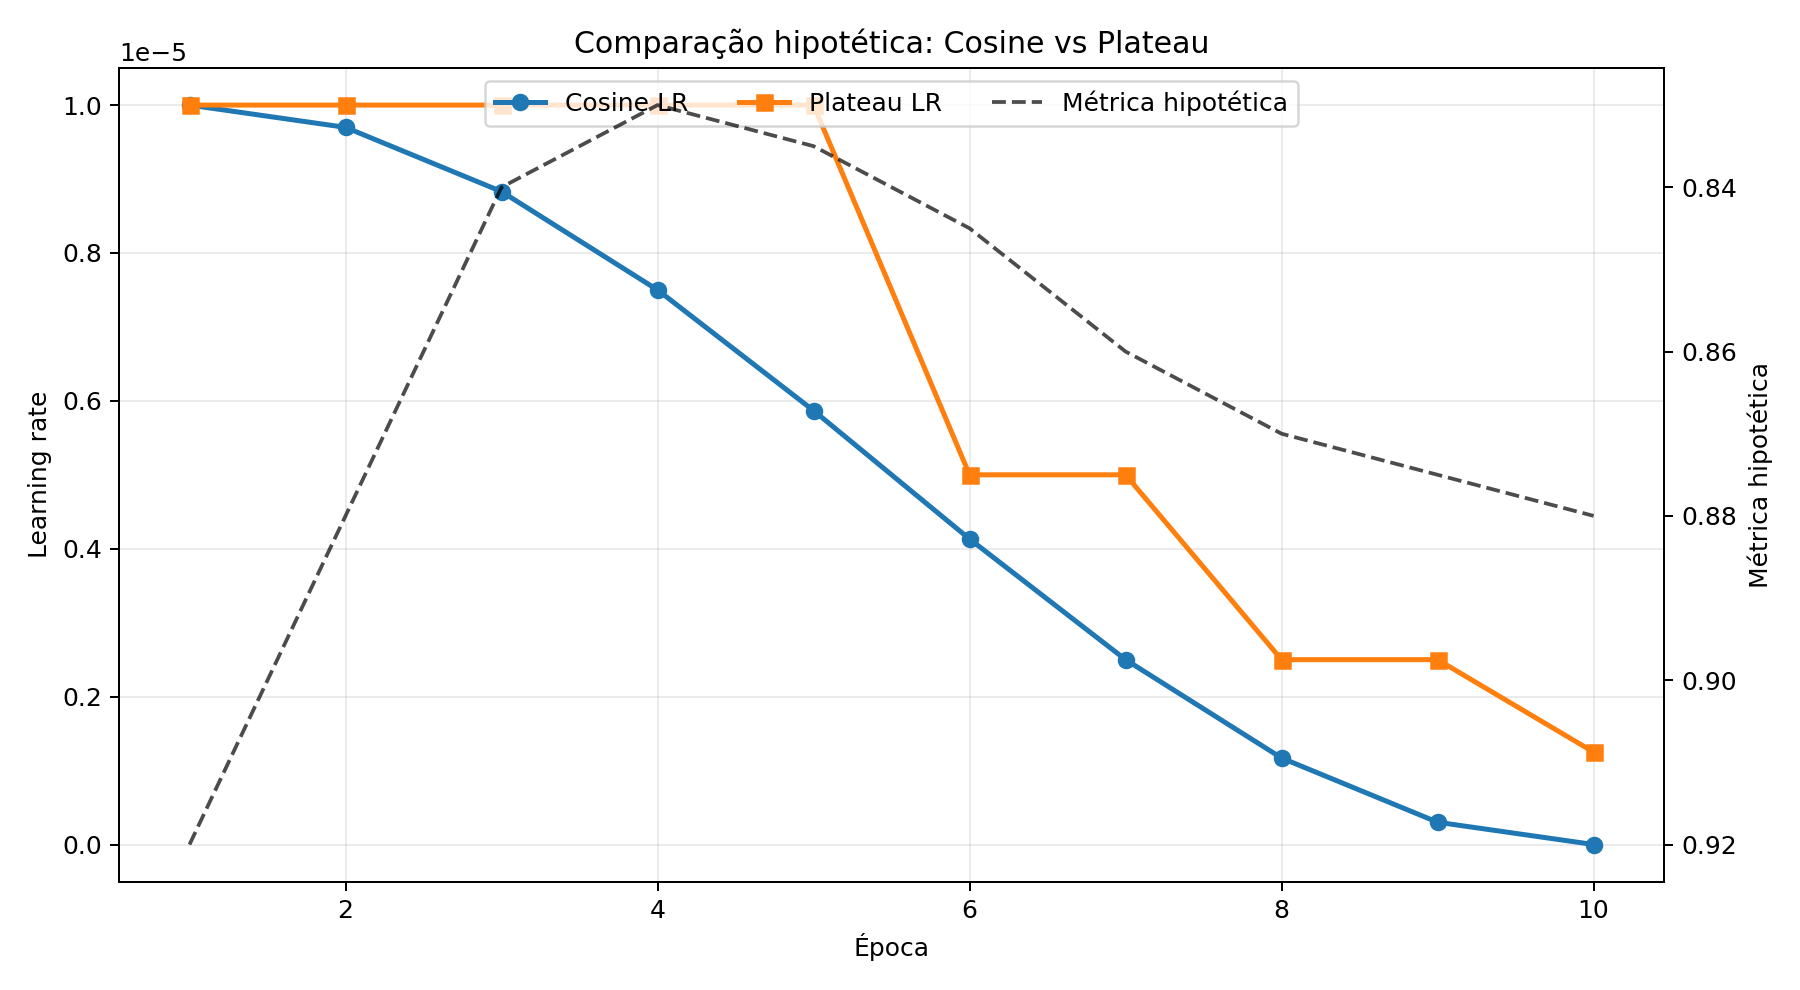

Source data for this figure (header and first rows):
epoch, metric, cosine_lr, plateau_lr, plateau_reduced
1, 0.92, 1e-05, 1e-05, 0
2, 0.88, 9.69846310393e-06, 1e-05, 0
3, 0.84, 8.83022221559e-06, 1e-05, 0
4, 0.83, 7.5e-06, 1e-05, 0
5, 0.835, 5.86824088833e-06, 1e-05, 0
6, 0.845, 4.13175911167e-06, 5e-06, 1
7, 0.86, 2.5e-06, 5e-06, 0
8, 0.87, 1.16977778441e-06, 2.5e-06, 1
9, 0.875, 3.0153689607e-07, 2.5e-06, 0
10, 0.88, 0, 1.25e-06, 1
